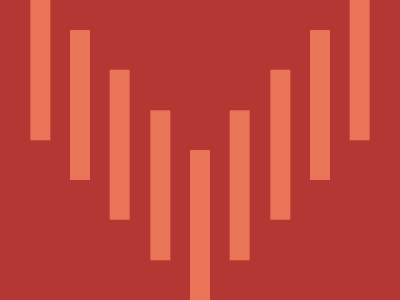

Here is a drawing made with CSS. Write the source that renders it.

<style>
  * {
    background: #b53733;
    * {
      background: #ea7457;
      margin: 150 190 0;
      color: #ea7457;
      box-shadow: -42Q -42Q, -85Q -85Q, -127Q -127Q, -169Q -169Q, 42Q -42Q,
        85Q -85Q, 127Q -127Q, 169Q -169Q;
    }
  }
</style>
